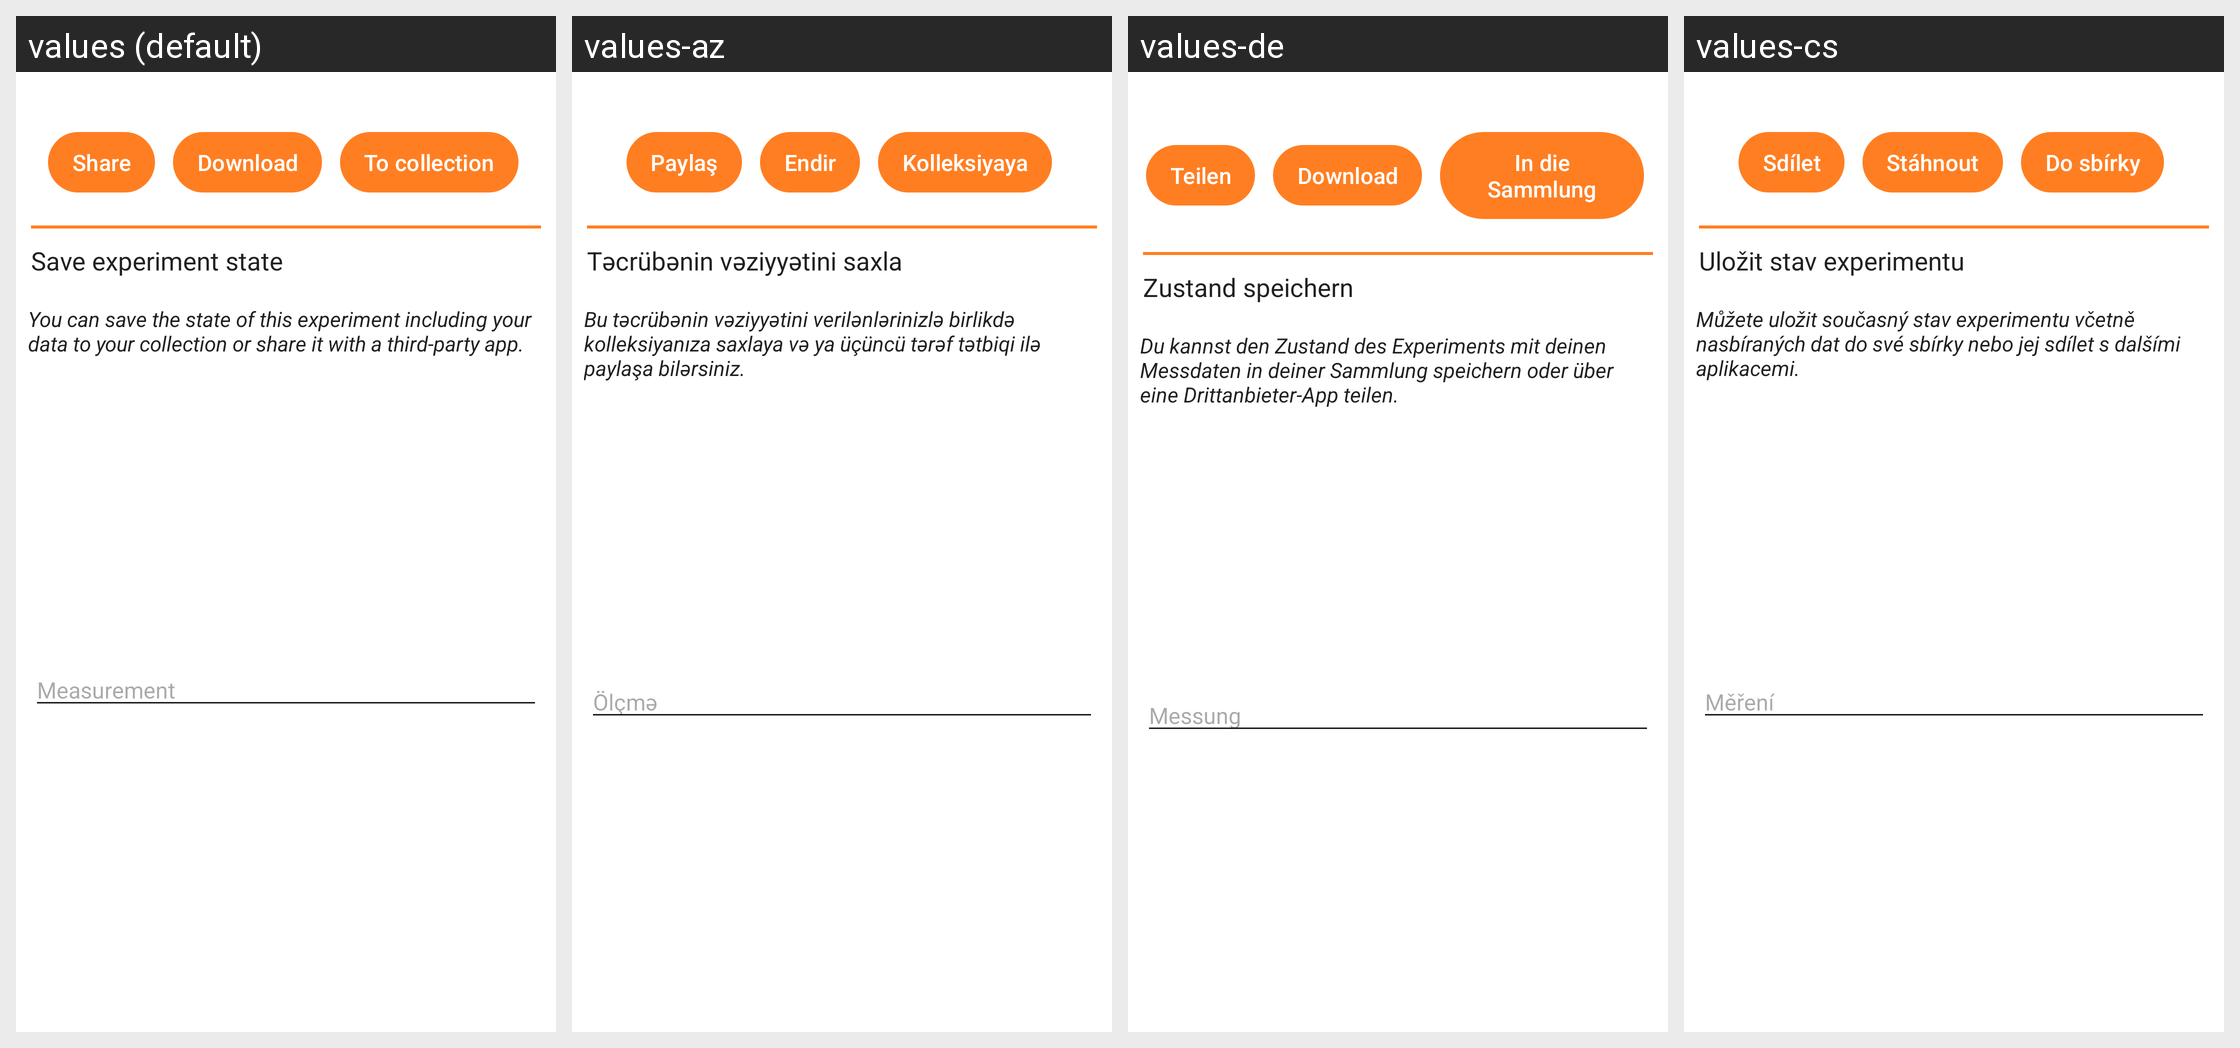

This grid shows one Android layout under several languages. Give, for every string resource on the screen, its name, the default text and each shown locale's text.
Android screen res/layout/action_bottom_sheet_save_state.xml rendered under 4 locales, left to right: values (default), values-az, values-de, values-cs. Device: Nexus 5 (rendered at 1080×1920; each locale shown at half size, 540×960, under a caption strip naming it); theme Theme.Phyphox.DayNight.
Other locales in the repository, not shown: values-ar, values-bg, values-bn, values-ca, values-da, values-el, values-es, values-fa, values-fr, values-gu, values-hi, values-hr, values-hu, values-id, values-it, values-ja, values-ka, values-kn, values-ko, values-nl, values-pl, values-prs, values-ps, values-pt, values-pt-rBR, values-ru, values-sl, values-sr, values-sv, values-ta, values-tr, values-uk, values-vi, values-zh-rCN, values-zh-rTW.
Strings drawn on this screen, with the default value and each locale's value (text and hints the layout hard-codes, and strings that could not be matched under every locale, appear in the picture but are not listed):

save_state_share
  values: Share
  values-az: Paylaş
  values-de: Teilen
  values-cs: Sdílet

download
  values: Download
  values-az: Endir
  values-de: Download
  values-cs: Stáhnout

save_state_save
  values: To collection
  values-az: Kolleksiyaya
  values-de: In die Sammlung
  values-cs: Do sbírky

save_state
  values: Save experiment state
  values-az: Təcrübənin vəziyyətini saxla
  values-de: Zustand speichern
  values-cs: Uložit stav experimentu

save_state_message
  values: You can save the state of this experiment including your data to your collection or share it with a third-party app.
  values-az: Bu təcrübənin vəziyyətini verilənlərinizlə birlikdə kolleksiyanıza saxlaya və ya üçüncü tərəf tətbiqi ilə paylaşa bilərsiniz.
  values-de: Du kannst den Zustand des Experiments mit deinen Messdaten in deiner Sammlung speichern oder über eine Drittanbieter-App teilen.
  values-cs: Můžete uložit současný stav experimentu včetně nasbíraných dat do své sbírky nebo jej sdílet s dalšími aplikacemi.

save_state_default_title
  values: Measurement
  values-az: Ölçmə
  values-de: Messung
  values-cs: Měření
